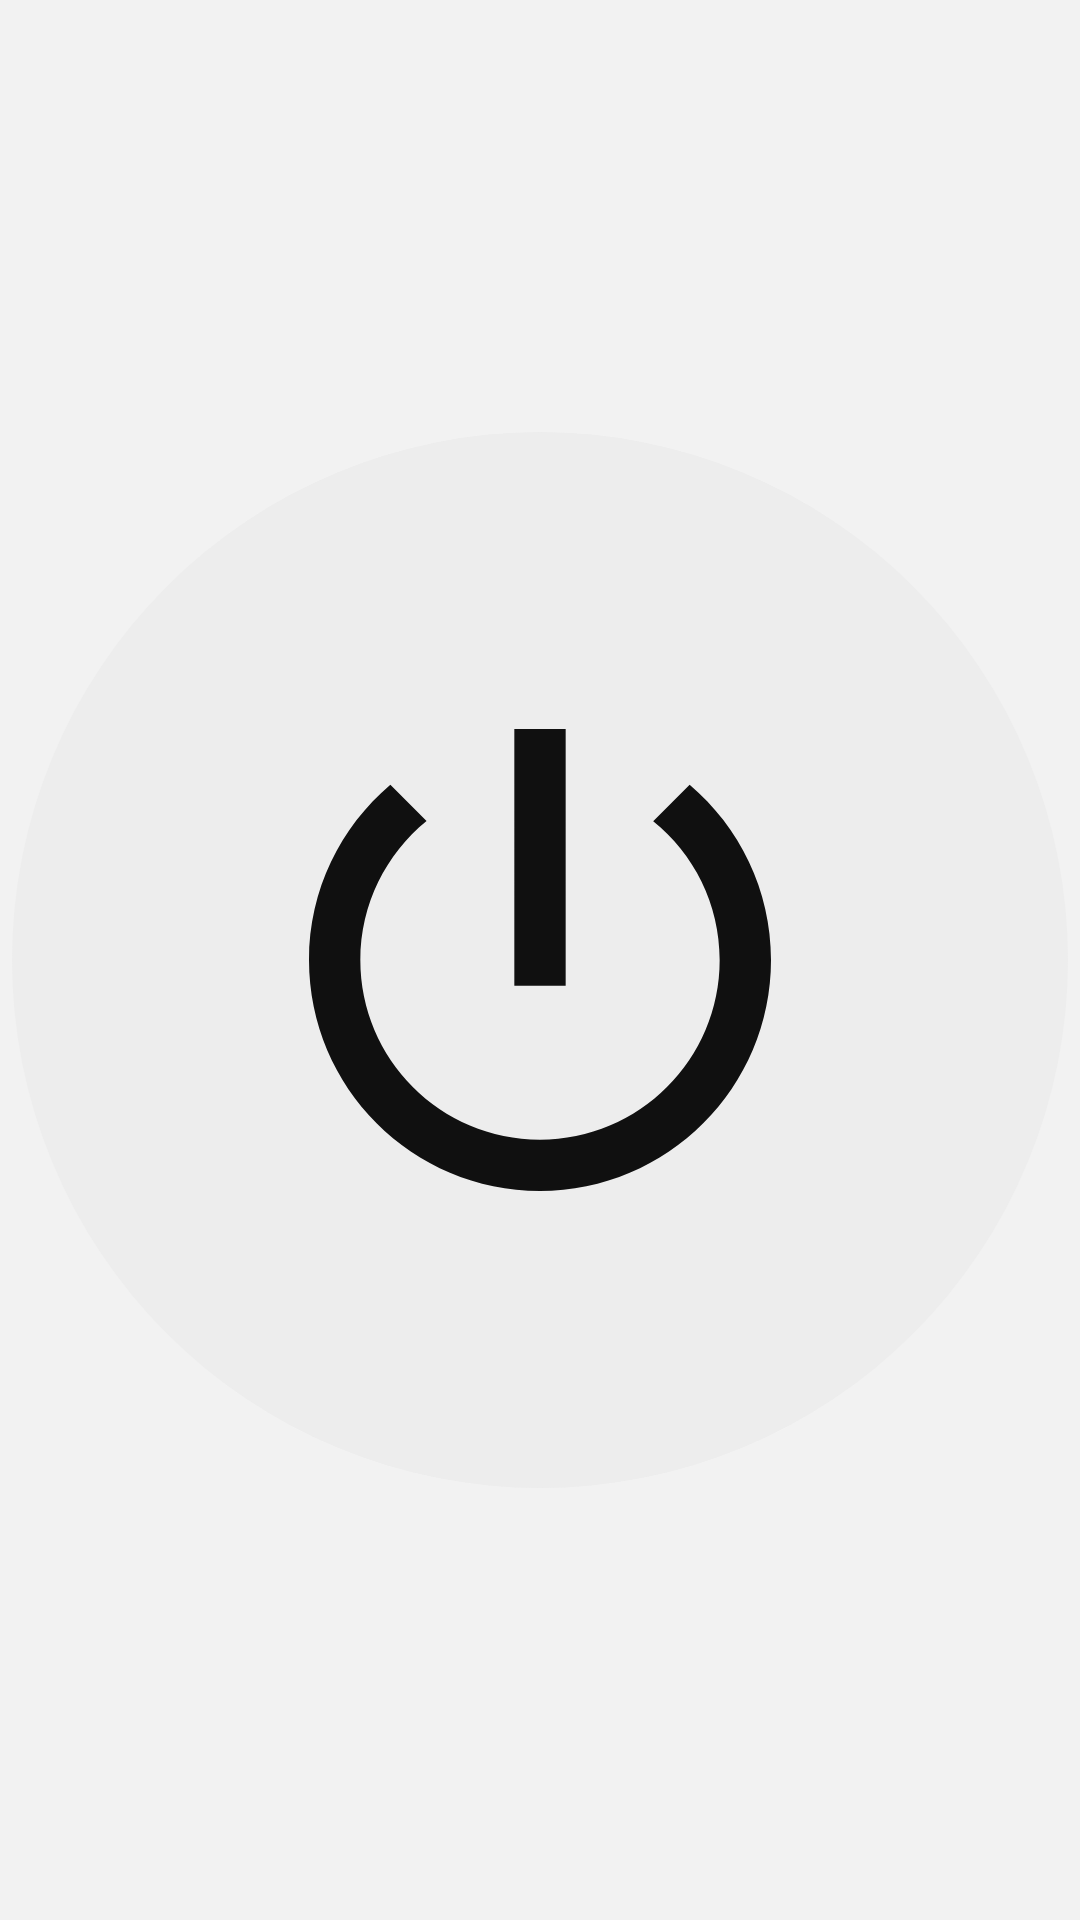

Android layout source for this screen:
<!-- AndroidManifest.xml: application theme BootstrapTheme -->
<!-- res/layout/widget_button.xml -->
<?xml version="1.0" encoding="utf-8"?>
<ImageView xmlns:android="http://schemas.android.com/apk/res/android"
    android:id="@+id/widget_toggle"
    android:layout_width="match_parent"
    android:layout_height="match_parent"
    android:contentDescription="@string/widget_toggle"
    android:padding="4dp"
    android:scaleType="fitCenter"
    android:src="@drawable/widget_button_ducker_off" />
<!-- resources referenced by this layout -->
<resources>
  <!-- drawable widget_button_ducker_off (drawable) -->
  <?xml version="1.0" encoding="utf-8"?>
  <layer-list xmlns:android="http://schemas.android.com/apk/res/android">
      <item
          android:width="96dp"
          android:height="96dp">
          <shape android:shape="oval">
              <solid android:color="@color/widget_ducker_pill" />
          </shape>
      </item>
      <item
          android:width="56dp"
          android:height="56dp"
          android:drawable="@drawable/ic_widget_power_ducker_off"
          android:gravity="center" />
  </layer-list>
  <string name="widget_toggle">Turn VPN on or off</string>
  <style name="BootstrapTheme" parent="Theme.AppCompat.DayNight.NoActionBar">
          <item name="android:windowBackground">@color/window_background</item>
          <item name="android:statusBarColor">@android:color/transparent</item>
          <item name="android:navigationBarColor">@android:color/transparent</item>
          <item name="android:windowLightStatusBar">true</item>
          <item name="android:windowLightNavigationBar" tools:targetApi="27">true</item>
          
          <item name="android:windowSplashScreenAnimatedIcon" tools:targetApi="31">@drawable/splash_icon</item>
      </style>
  <color name="widget_ducker_pill">#FFEDEDED</color>
  <!-- drawable ic_widget_power_ducker_off (drawable) -->
  <?xml version="1.0" encoding="utf-8"?>
  <vector xmlns:android="http://schemas.android.com/apk/res/android"
      android:width="24dp"
      android:height="24dp"
      android:viewportWidth="24"
      android:viewportHeight="24">
      <path
          android:fillColor="@color/widget_ducker_fg"
          android:pathData="M13,3h-2v10h2L13,3zM17.83,5.17l-1.42,1.42C17.99,7.86 19,9.81 19,12c0,3.87 -3.13,7 -7,7s-7,-3.13 -7,-7c0,-2.19 1.01,-4.14 2.58,-5.42L6.17,5.17C4.23,6.82 3,9.26 3,12c0,4.97 4.03,9 9,9s9,-4.03 9,-9c0,-2.74 -1.23,-5.18 -3.17,-6.83z" />
  </vector>
  <color name="window_background">#FFF2F2F2</color>
  <color name="widget_ducker_fg">#FF101010</color>
</resources>
